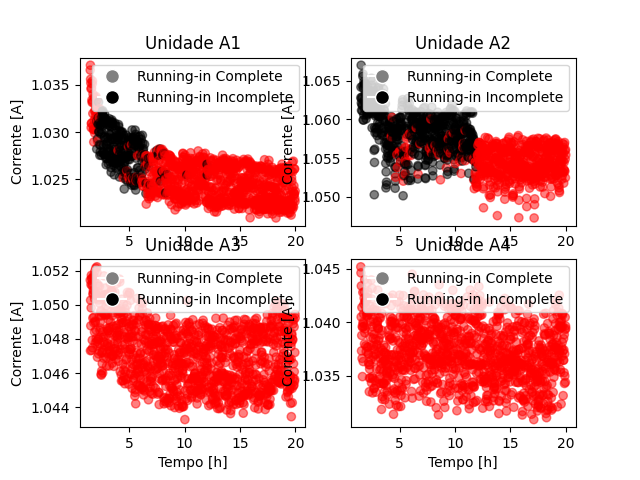

Source data for this figure (header and first rows):
, Tempo, N_ensaio, Unidade, runinEst, runinOg
0, 1.5, 0, a2, 1, 0
1, 1.517, 0, a2, 1, 0
2, 1.533, 0, a2, 1, 0
3, 1.55, 0, a2, 1, 0
4, 1.567, 0, a2, 1, 0
5, 1.583, 0, a2, 1, 0
6, 1.6, 0, a2, 1, 0
7, 1.617, 0, a2, 1, 0
8, 1.633, 0, a2, 1, 0
9, 1.65, 0, a2, 1, 0
10, 1.667, 0, a2, 1, 0
11, 1.683, 0, a2, 1, 0
12, 1.7, 0, a2, 1, 0
13, 1.717, 0, a2, 1, 0
14, 1.733, 0, a2, 1, 0
15, 1.75, 0, a2, 1, 0
16, 1.767, 0, a2, 1, 0
17, 1.783, 0, a2, 1, 0
18, 1.8, 0, a2, 1, 0
19, 1.817, 0, a2, 1, 0
20, 1.833, 0, a2, 1, 0
21, 1.85, 0, a2, 1, 0
22, 1.867, 0, a2, 1, 0
23, 1.883, 0, a2, 1, 0
24, 1.9, 0, a2, 1, 0
25, 1.917, 0, a2, 1, 0
26, 1.933, 0, a2, 1, 0
27, 1.95, 0, a2, 1, 0
28, 1.967, 0, a2, 1, 0
29, 1.983, 0, a2, 1, 0
30, 2, 0, a2, 1, 0
31, 2.017, 0, a2, 1, 0
32, 2.033, 0, a2, 1, 0
33, 2.05, 0, a2, 1, 0
34, 2.067, 0, a2, 1, 0
35, 2.083, 0, a2, 0, 0
36, 2.1, 0, a2, 0, 0
37, 2.117, 0, a2, 1, 0
38, 2.133, 0, a2, 1, 0
39, 2.15, 0, a2, 0, 0
40, 2.167, 0, a2, 1, 0
41, 2.183, 0, a2, 1, 0
42, 2.2, 0, a2, 0, 0
43, 2.217, 0, a2, 1, 0
44, 2.233, 0, a2, 0, 0
45, 2.25, 0, a2, 0, 0
46, 2.267, 0, a2, 0, 0
47, 2.283, 0, a2, 0, 0
48, 2.3, 0, a2, 1, 0
49, 2.317, 0, a2, 0, 0
50, 2.333, 0, a2, 0, 0
51, 2.35, 0, a2, 1, 0
52, 2.367, 0, a2, 0, 0
53, 2.383, 0, a2, 0, 0
54, 2.4, 0, a2, 0, 0
55, 2.417, 0, a2, 0, 0
56, 2.433, 0, a2, 0, 0
57, 2.45, 0, a2, 0, 0
58, 2.467, 0, a2, 0, 0
59, 2.483, 0, a2, 0, 0
... 13,260 more rows
